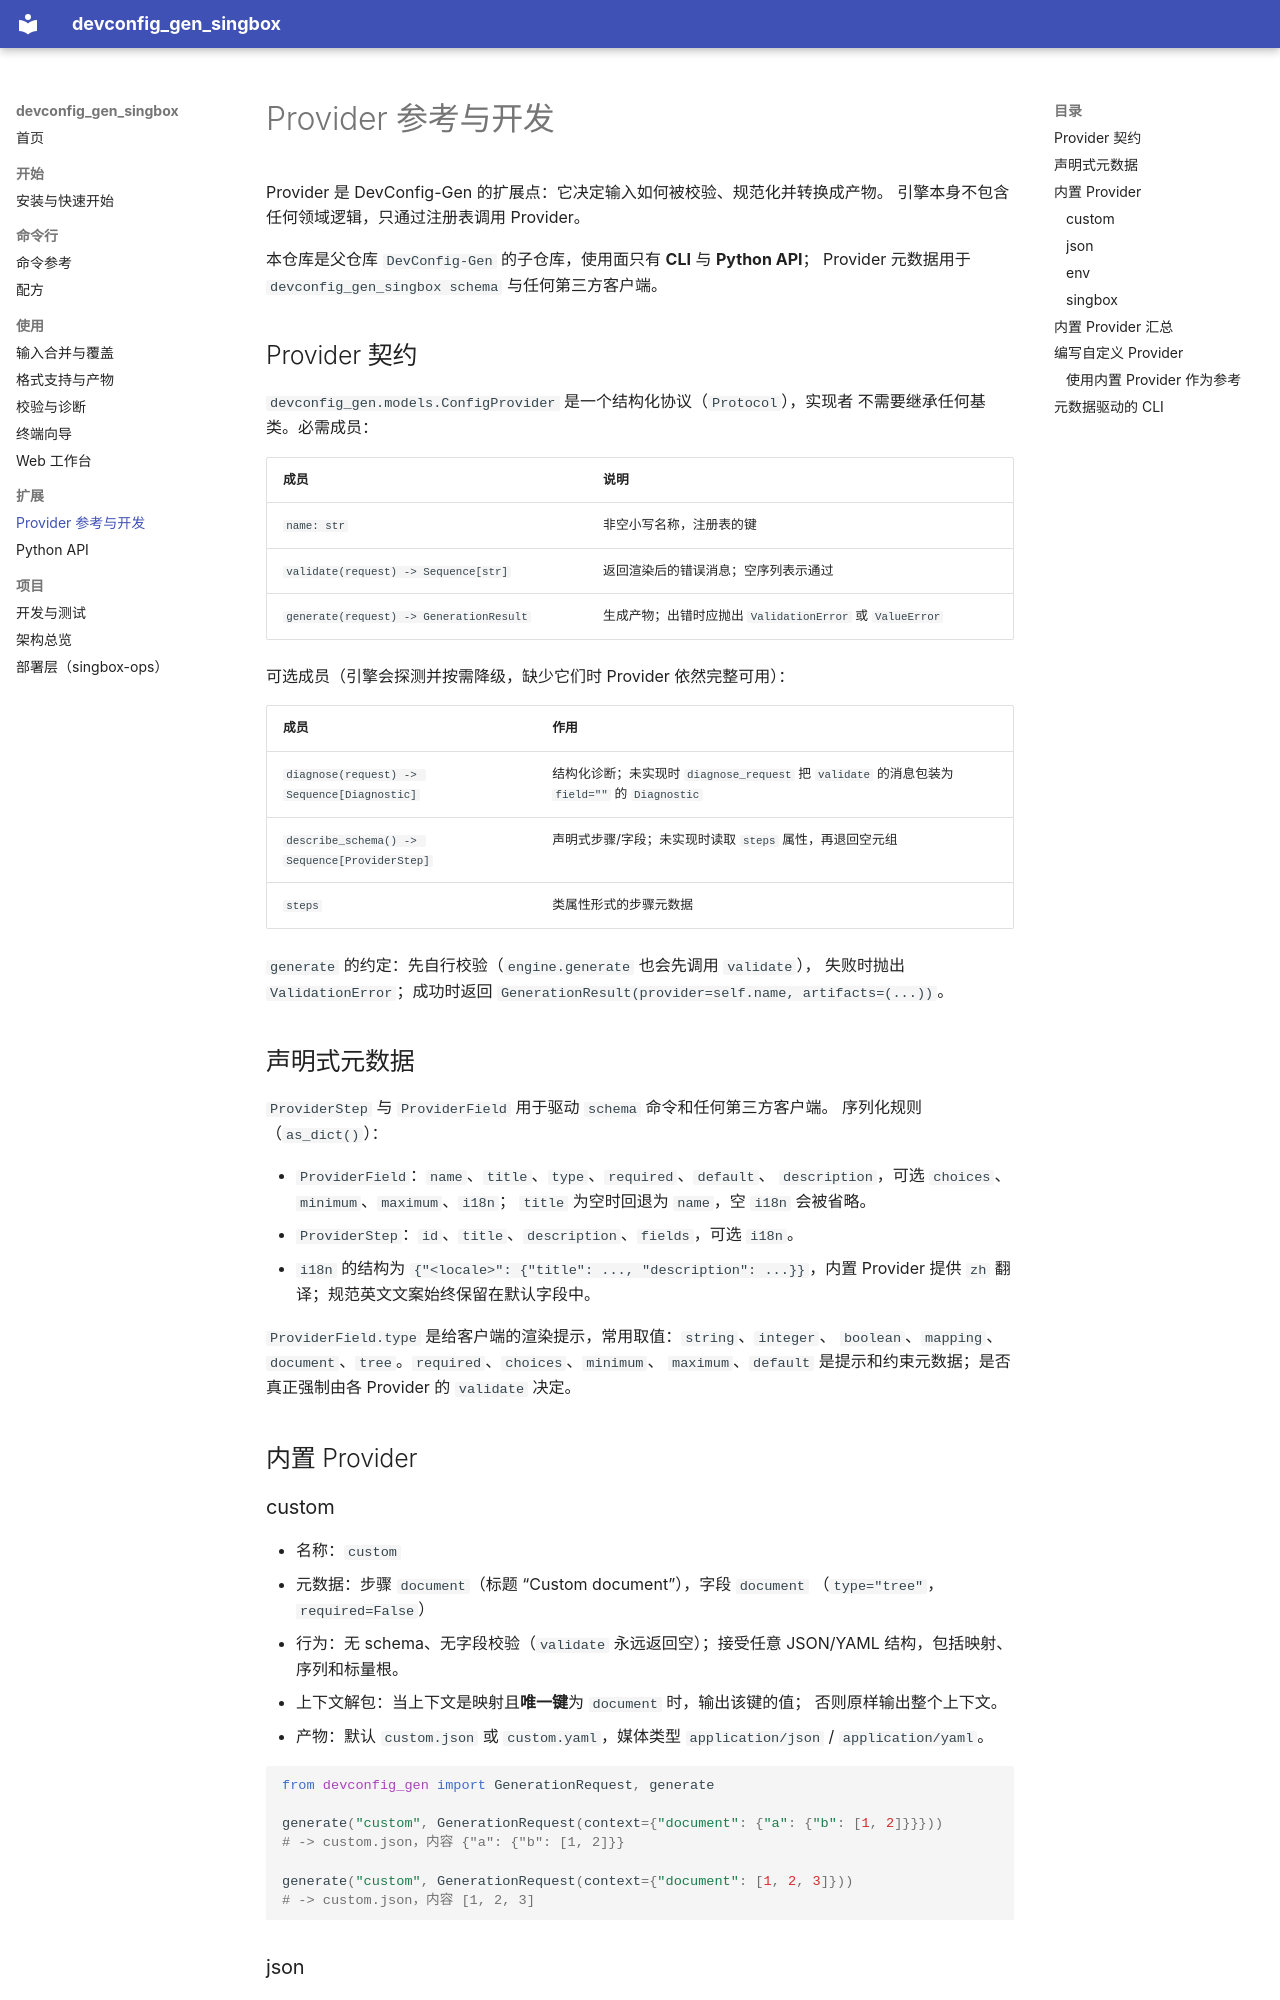

repository: henryliu443/devconfig_gen_singbox · page: providers/index.html · generator: mkdocs

# Provider 参考与开发

Provider 是 DevConfig-Gen 的扩展点：它决定输入如何被校验、规范化并转换成产物。
引擎本身不包含任何领域逻辑，只通过注册表调用 Provider。

本仓库是父仓库 `DevConfig-Gen` 的子仓库，使用面只有 **CLI** 与 **Python API**；
Provider 元数据用于 `devconfig_gen_singbox schema` 与任何第三方客户端。

## Provider 契约

`devconfig_gen.models.ConfigProvider` 是一个结构化协议（`Protocol`），实现者
不需要继承任何基类。必需成员：

| 成员 | 说明 |
| --- | --- |
| `name: str` | 非空小写名称，注册表的键 |
| `validate(request) -> Sequence[str]` | 返回渲染后的错误消息；空序列表示通过 |
| `generate(request) -> GenerationResult` | 生成产物；出错时应抛出 `ValidationError` 或 `ValueError` |

可选成员（引擎会探测并按需降级，缺少它们时 Provider 依然完整可用）：

| 成员 | 作用 |
| --- | --- |
| `diagnose(request) -> Sequence[Diagnostic]` | 结构化诊断；未实现时 `diagnose_request` 把 `validate` 的消息包装为 `field=""` 的 `Diagnostic` |
| `describe_schema() -> Sequence[ProviderStep]` | 声明式步骤/字段；未实现时读取 `steps` 属性，再退回空元组 |
| `steps` | 类属性形式的步骤元数据 |

`generate` 的约定：先自行校验（`engine.generate` 也会先调用 `validate`），
失败时抛出 `ValidationError`；成功时返回
`GenerationResult(provider=self.name, artifacts=(...))`。

## 声明式元数据

`ProviderStep` 与 `ProviderField` 用于驱动 `schema` 命令和任何第三方客户端。
序列化规则（`as_dict()`）：

- `ProviderField`：`name`、`title`、`type`、`required`、`default`、
  `description`，可选 `choices`、`minimum`、`maximum`、`i18n`；
  `title` 为空时回退为 `name`，空 `i18n` 会被省略。
- `ProviderStep`：`id`、`title`、`description`、`fields`，可选 `i18n`。
- `i18n` 的结构为 `{"<locale>": {"title": ..., "description": ...}}`，内置
  Provider 提供 `zh` 翻译；规范英文文案始终保留在默认字段中。

`ProviderField.type` 是给客户端的渲染提示，常用取值：`string`、`integer`、
`boolean`、`mapping`、`document`、`tree`。`required`、`choices`、`minimum`、
`maximum`、`default` 是提示和约束元数据；是否真正强制由各 Provider 的
`validate` 决定。

## 内置 Provider

### custom

- 名称：`custom`
- 元数据：步骤 `document`（标题 “Custom document”），字段 `document`
  （`type="tree"`，`required=False`）
- 行为：无 schema、无字段校验（`validate` 永远返回空）；接受任意 JSON/YAML
  结构，包括映射、序列和标量根。
- 上下文解包：当上下文是映射且**唯一键**为 `document` 时，输出该键的值；
  否则原样输出整个上下文。
- 产物：默认 `custom.json` 或 `custom.yaml`，媒体类型
  `application/json` / `application/yaml`。

```python
from devconfig_gen import GenerationRequest, generate

generate("custom", GenerationRequest(context={"document": {"a": {"b": [1, 2]}}}))
# -> custom.json，内容 {"a": {"b": [1, 2]}}

generate("custom", GenerationRequest(context={"document": [1, 2, 3]}))
# -> custom.json，内容 [1, 2, 3]
```
